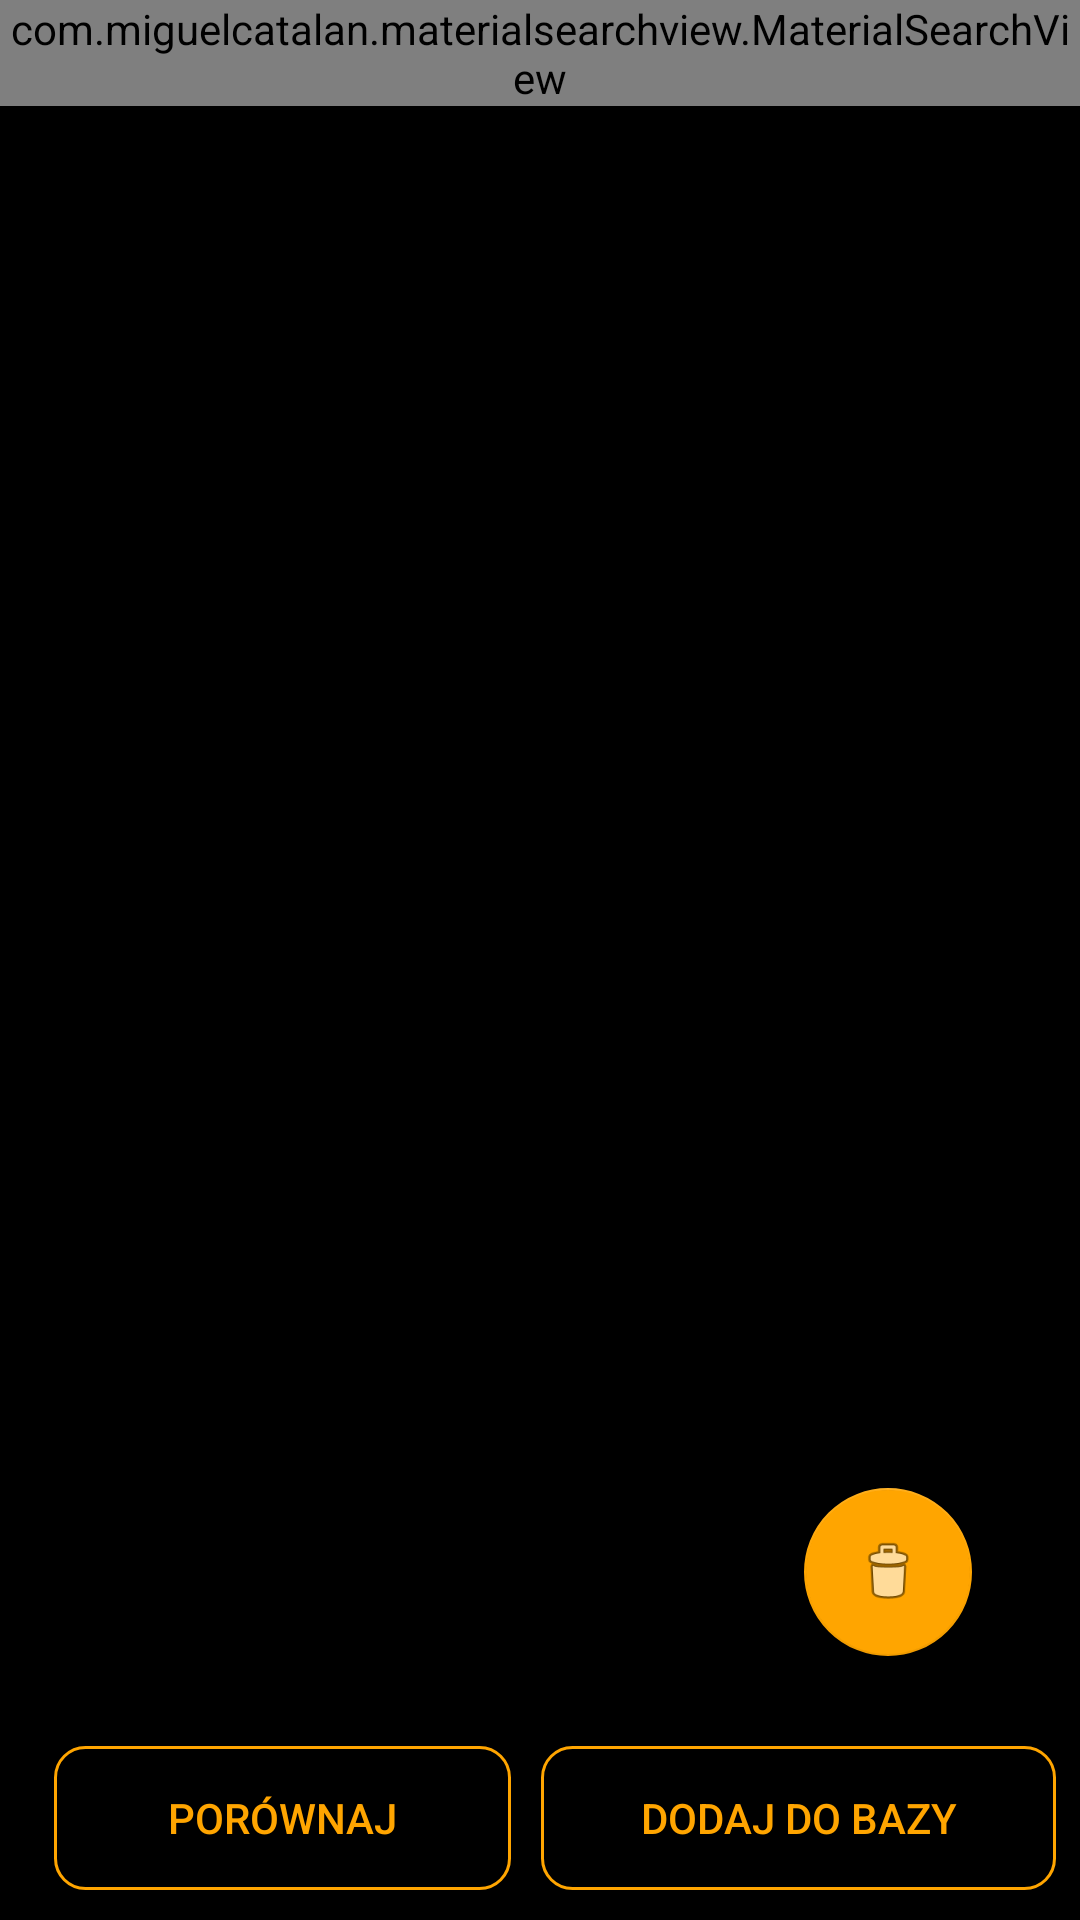

The Android layout XML behind this screen, and the referenced resources:
<!-- AndroidManifest.xml: application theme AppTheme -->
<!-- res/layout/comparator_activity.xml -->
<?xml version="1.0" encoding="utf-8"?>
<android.support.constraint.ConstraintLayout xmlns:android="http://schemas.android.com/apk/res/android"
    xmlns:app="http://schemas.android.com/apk/res-auto"
    xmlns:tools="http://schemas.android.com/tools"
    android:layout_width="match_parent"
    android:layout_height="match_parent"
    tools:context=".activities.ComparatorActivity"
    android:background="@color/black"
       android:scaleType="fitXY">
    <android.support.v7.widget.RecyclerView
        android:id="@+id/recyclerView_comparator"
        android:layout_width="0dp"
        android:layout_height="0dp"
        android:layout_marginStart="8dp"
        android:layout_marginEnd="8dp"
        android:clickable="true"
        android:focusable="true"
        android:orientation="vertical"
        android:scrollbars="vertical"
        app:layout_constraintBottom_toTopOf="@+id/linearLayout"
        app:layout_constraintEnd_toEndOf="parent"
        app:layout_constraintHorizontal_bias="0.5"
        app:layout_constraintStart_toStartOf="parent"
        app:layout_constraintTop_toBottomOf="@+id/frameLayoutComparator" />

    <android.support.design.widget.FloatingActionButton
        android:id="@+id/multipleDeletionButton"
        android:layout_width="wrap_content"
        android:layout_height="wrap_content"
        android:layout_alignParentEnd="true"
        android:layout_alignParentBottom="true"
        android:layout_marginEnd="36dp"
        android:layout_marginBottom="88dp"
        android:baselineAlignBottom="false"
        android:clickable="true"
        android:focusable="true"
        android:onClick="onDeleteAllClick"
        android:visibility="visible"
        app:layout_constraintBottom_toBottomOf="parent"
        app:layout_constraintEnd_toEndOf="parent"
        app:pressedTranslationZ="@android:dimen/app_icon_size"
        app:srcCompat="@android:drawable/ic_menu_delete" />

    <LinearLayout
        android:id="@+id/linearLayout"
        android:layout_width="match_parent"
        android:layout_height="wrap_content"
        android:layout_marginStart="8dp"
        android:layout_marginEnd="8dp"
        android:orientation="horizontal"
        app:layout_constraintBottom_toBottomOf="parent"
        app:layout_constraintEnd_toEndOf="parent"
        app:layout_constraintHorizontal_bias="0.5"
        app:layout_constraintStart_toStartOf="parent"
        app:layout_constraintTop_toBottomOf="@+id/recyclerView_comparator">

        <Button
            android:id="@+id/but1"
            android:textColor="#FFA500"
            android:layout_width="wrap_content"
            android:layout_height="wrap_content"
            android:layout_marginStart="10dp"
            android:layout_marginLeft="5dp"
            android:layout_marginTop="10dp"
            android:layout_marginRight="5dp"
            android:layout_marginBottom="10dp"
            android:layout_weight="1"


            android:background="@drawable/listshape"
            android:onClick="onCompareClick"
            android:text="@string/porownaj"
            android:textAlignment="center" />

        <Button
            android:id="@+id/but2"
            android:textColor="#FFA500"
            android:layout_width="wrap_content"
            android:layout_height="wrap_content"
            android:layout_marginStart="10dp"
            android:layout_marginLeft="5dp"
            android:layout_marginTop="10dp"
            android:layout_marginRight="5dp"
            android:layout_marginBottom="5dp"
            android:layout_weight="1"
            android:background="@drawable/listshape"
            android:onClick="onAddNewProductClick"
            android:text="@string/dodaj_do_bazy" />
    </LinearLayout>

    <FrameLayout
        android:id="@+id/frameLayoutComparator"
        android:layout_width="match_parent"
        android:layout_height="wrap_content"
        app:layout_constraintBottom_toTopOf="@+id/recyclerView_comparator"
        app:layout_constraintEnd_toEndOf="parent"
        app:layout_constraintHorizontal_bias="0.5"
        app:layout_constraintStart_toStartOf="parent"
        app:layout_constraintTop_toTopOf="parent">

        <com.miguelcatalan.materialsearchview.MaterialSearchView
            android:id="@+id/search_view_comparator"
            android:layout_width="match_parent"
            app:searchBackground="@color/black"
            android:textColor="#FFA500"
            android:layout_height="wrap_content"
            android:clickable="true"
            android:focusable="true"
            android:textColorHint="#FFA500"
            android:hint="@string/szukaj" />

    </FrameLayout>

</android.support.constraint.ConstraintLayout>


<!-- resources referenced by this layout -->
<resources>
  <color name="black">#000</color>
  <!-- drawable listshape (drawable) -->
  <?xml version="1.0" encoding="utf-8"?>
  <shape xmlns:android="http://schemas.android.com/apk/res/android">
        <solid android:color="@color/black" />
  
  
      <stroke android:width="1dp"
              android:color="#FFA500" />
  
      <padding android:left="1dp"
               android:top="1dp"
               android:right="1dp"
               android:bottom="1dp" />
  
      <corners android:bottomRightRadius="10dp"
               android:bottomLeftRadius="10dp"
               android:topLeftRadius="10dp"
               android:topRightRadius="10dp"
          android:background="#FFA500"/>
  
  </shape>
  <string name="dodaj_do_bazy">Dodaj do bazy</string>
  <string name="porownaj">Porównaj</string>
  <string name="szukaj">Znajdź alkohol</string>
  <style name="AppTheme" parent="Theme.AppCompat.Light.DarkActionBar">
          
          <item name="colorPrimary">@color/colorPrimaryDark</item>
          <item name="colorPrimaryDark">@color/menuItemColor</item>
          <item name="colorAccent">@color/menuItemColor</item>
      </style>
  <color name="colorPrimaryDark">#000</color>
  <color name="menuItemColor">#FFA500</color>
</resources>
